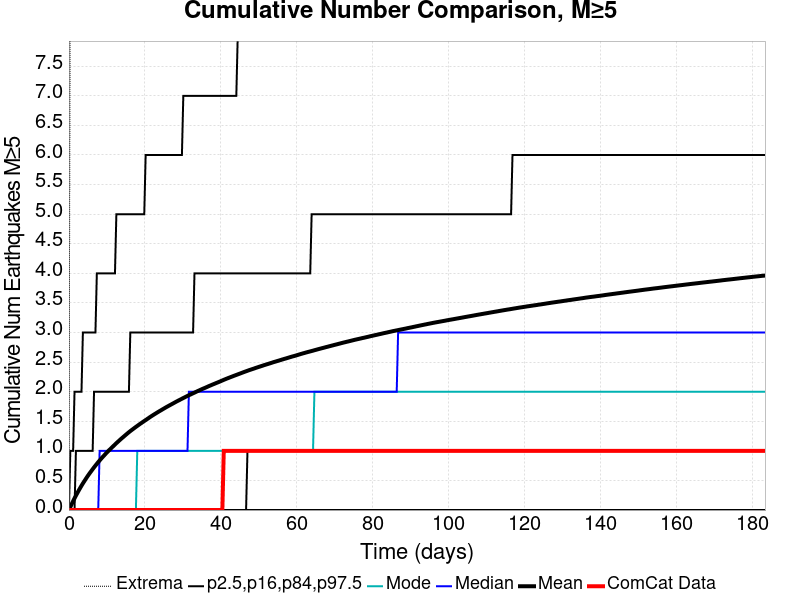

Values plotted in this chart, from the file beside it:
Time (days), ComCat Data, Simulation Mean, Simulation Median, Simulation Mode, Simulation Minimum, Simulation Maximum, 2.5 %-ile, 16 %-ile, 84 %-ile, 97.5 %-ile
0.0, 0.0, 0.0, 0.0, 0.0, 0.0, 0.0, 0.0, 0.0, 0.0, 0.0
0.3674, 0.0, 0.05038, 0.0, 0.0, 0.0, 10.0, 0.0, 0.0, 0.0, 1.0
0.7347, 0.0, 0.1025, 0.0, 0.0, 0.0, 15.0, 0.0, 0.0, 0.0, 1.0
1.102, 0.0, 0.1504, 0.0, 0.0, 0.0, 16.0, 0.0, 0.0, 0.0, 1.0
1.469, 0.0, 0.1982, 0.0, 0.0, 0.0, 17.0, 0.0, 0.0, 0.0, 2.0
1.837, 0.0, 0.2439, 0.0, 0.0, 0.0, 17.0, 0.0, 0.0, 1.0, 2.0
2.204, 0.0, 0.2872, 0.0, 0.0, 0.0, 18.0, 0.0, 0.0, 1.0, 2.0
2.571, 0.0, 0.3301, 0.0, 0.0, 0.0, 19.0, 0.0, 0.0, 1.0, 2.0
2.939, 0.0, 0.3711, 0.0, 0.0, 0.0, 19.0, 0.0, 0.0, 1.0, 2.0
3.306, 0.0, 0.4115, 0.0, 0.0, 0.0, 19.0, 0.0, 0.0, 1.0, 2.0
3.674, 0.0, 0.4501, 0.0, 0.0, 0.0, 19.0, 0.0, 0.0, 1.0, 3.0
4.041, 0.0, 0.4866, 0.0, 0.0, 0.0, 19.0, 0.0, 0.0, 1.0, 3.0
4.408, 0.0, 0.5233, 0.0, 0.0, 0.0, 19.0, 0.0, 0.0, 1.0, 3.0
4.776, 0.0, 0.5594, 0.0, 0.0, 0.0, 19.0, 0.0, 0.0, 1.0, 3.0
5.143, 0.0, 0.5936, 0.0, 0.0, 0.0, 19.0, 0.0, 0.0, 1.0, 3.0
5.51, 0.0, 0.6266, 0.0, 0.0, 0.0, 19.0, 0.0, 0.0, 1.0, 3.0
5.878, 0.0, 0.6581, 0.0, 0.0, 0.0, 19.0, 0.0, 0.0, 1.0, 3.0
6.245, 0.0, 0.6905, 0.0, 0.0, 0.0, 19.0, 0.0, 0.0, 1.0, 3.0
6.612, 0.0, 0.7216, 0.0, 0.0, 0.0, 19.0, 0.0, 0.0, 2.0, 3.0
6.98, 0.0, 0.7516, 0.0, 0.0, 0.0, 20.0, 0.0, 0.0, 2.0, 3.0
7.347, 0.0, 0.781, 0.0, 0.0, 0.0, 20.0, 0.0, 0.0, 2.0, 4.0
7.714, 0.0, 0.8105, 0.0, 0.0, 0.0, 21.0, 0.0, 0.0, 2.0, 4.0
8.082, 0.0, 0.8377, 1.0, 0.0, 0.0, 21.0, 0.0, 0.0, 2.0, 4.0
8.449, 0.0, 0.8652, 1.0, 0.0, 0.0, 22.0, 0.0, 0.0, 2.0, 4.0
8.817, 0.0, 0.892, 1.0, 0.0, 0.0, 22.0, 0.0, 0.0, 2.0, 4.0
9.184, 0.0, 0.9169, 1.0, 0.0, 0.0, 23.0, 0.0, 0.0, 2.0, 4.0
9.551, 0.0, 0.9433, 1.0, 0.0, 0.0, 28.0, 0.0, 0.0, 2.0, 4.0
9.919, 0.0, 0.9683, 1.0, 0.0, 0.0, 29.0, 0.0, 0.0, 2.0, 4.0
10.29, 0.0, 0.9927, 1.0, 0.0, 0.0, 29.0, 0.0, 0.0, 2.0, 4.0
10.65, 0.0, 1.016, 1.0, 0.0, 0.0, 29.0, 0.0, 0.0, 2.0, 4.0
11.02, 0.0, 1.039, 1.0, 0.0, 0.0, 30.0, 0.0, 0.0, 2.0, 4.0
11.39, 0.0, 1.062, 1.0, 0.0, 0.0, 30.0, 0.0, 0.0, 2.0, 4.0
11.76, 0.0, 1.085, 1.0, 0.0, 0.0, 30.0, 0.0, 0.0, 2.0, 4.0
12.12, 0.0, 1.108, 1.0, 0.0, 0.0, 30.0, 0.0, 0.0, 2.0, 4.0
12.49, 0.0, 1.13, 1.0, 0.0, 0.0, 30.0, 0.0, 0.0, 2.0, 5.0
12.86, 0.0, 1.152, 1.0, 0.0, 0.0, 30.0, 0.0, 0.0, 2.0, 5.0
13.22, 0.0, 1.174, 1.0, 0.0, 0.0, 30.0, 0.0, 0.0, 2.0, 5.0
13.59, 0.0, 1.195, 1.0, 0.0, 0.0, 30.0, 0.0, 0.0, 2.0, 5.0
13.96, 0.0, 1.216, 1.0, 0.0, 0.0, 30.0, 0.0, 0.0, 2.0, 5.0
14.33, 0.0, 1.236, 1.0, 0.0, 0.0, 30.0, 0.0, 0.0, 2.0, 5.0
14.69, 0.0, 1.256, 1.0, 0.0, 0.0, 30.0, 0.0, 0.0, 2.0, 5.0
15.06, 0.0, 1.276, 1.0, 0.0, 0.0, 30.0, 0.0, 0.0, 2.0, 5.0
15.43, 0.0, 1.296, 1.0, 0.0, 0.0, 30.0, 0.0, 0.0, 2.0, 5.0
15.8, 0.0, 1.316, 1.0, 0.0, 0.0, 31.0, 0.0, 0.0, 2.0, 5.0
16.16, 0.0, 1.335, 1.0, 0.0, 0.0, 31.0, 0.0, 0.0, 3.0, 5.0
16.53, 0.0, 1.353, 1.0, 0.0, 0.0, 31.0, 0.0, 0.0, 3.0, 5.0
16.9, 0.0, 1.37, 1.0, 0.0, 0.0, 33.0, 0.0, 0.0, 3.0, 5.0
17.27, 0.0, 1.388, 1.0, 0.0, 0.0, 33.0, 0.0, 0.0, 3.0, 5.0
17.63, 0.0, 1.405, 1.0, 0.0, 0.0, 33.0, 0.0, 0.0, 3.0, 5.0
18, 0.0, 1.422, 1.0, 1.0, 0.0, 33.0, 0.0, 0.0, 3.0, 5.0
18.37, 0.0, 1.439, 1.0, 1.0, 0.0, 33.0, 0.0, 0.0, 3.0, 5.0
18.74, 0.0, 1.456, 1.0, 1.0, 0.0, 33.0, 0.0, 0.0, 3.0, 5.0
19.1, 0.0, 1.472, 1.0, 1.0, 0.0, 34.0, 0.0, 0.0, 3.0, 5.0
19.47, 0.0, 1.489, 1.0, 1.0, 0.0, 35.0, 0.0, 0.0, 3.0, 5.0
19.84, 0.0, 1.505, 1.0, 1.0, 0.0, 35.0, 0.0, 0.0, 3.0, 5.0
20.2, 0.0, 1.52, 1.0, 1.0, 0.0, 35.0, 0.0, 0.0, 3.0, 6.0
20.57, 0.0, 1.537, 1.0, 1.0, 0.0, 35.0, 0.0, 0.0, 3.0, 6.0
20.94, 0.0, 1.553, 1.0, 1.0, 0.0, 35.0, 0.0, 0.0, 3.0, 6.0
21.31, 0.0, 1.569, 1.0, 1.0, 0.0, 35.0, 0.0, 0.0, 3.0, 6.0
21.67, 0.0, 1.585, 1.0, 1.0, 0.0, 35.0, 0.0, 0.0, 3.0, 6.0
... 440 more rows
